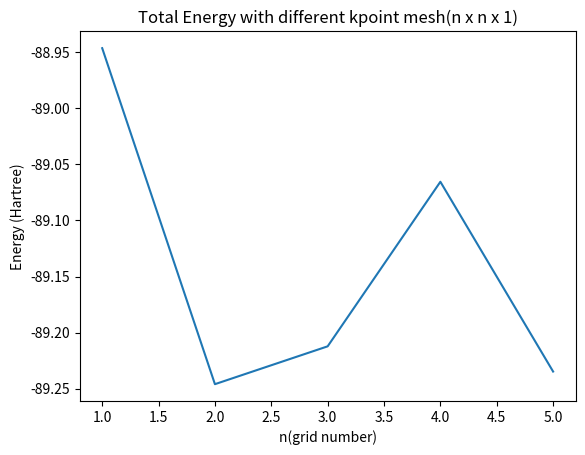

This figure's Python source:
import numpy as np
from matplotlib import pyplot as plt
k = np.array([1,2,3,4,5])

e = np.array([    -88.94624379,
    -89.24607856,
    -89.21231193,
    -89.06546033,
    -89.23481561])

plt.title("Total Energy with different kpoint mesh(n x n x 1)")
plt.ylabel("Energy (Hartree)")
plt.xlabel("n(grid number)")
plt.plot(k,e)
plt.savefig("./1.png",dpi=400)